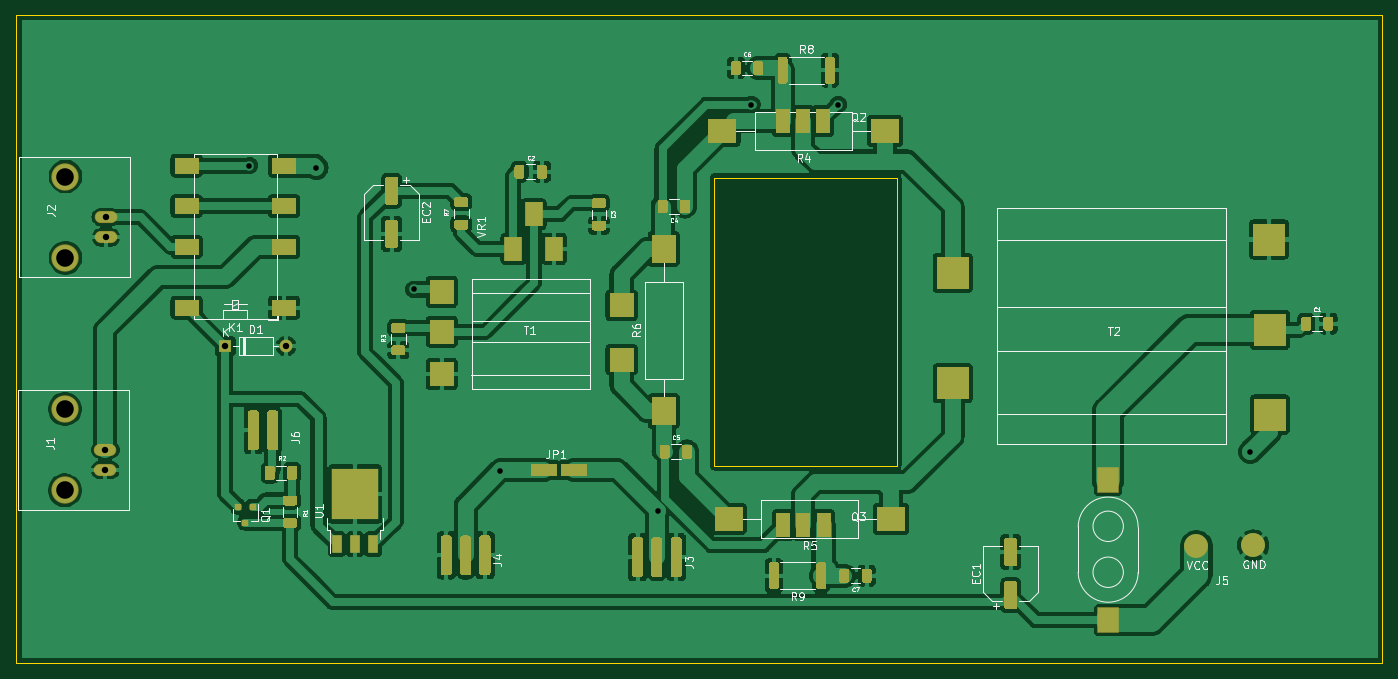
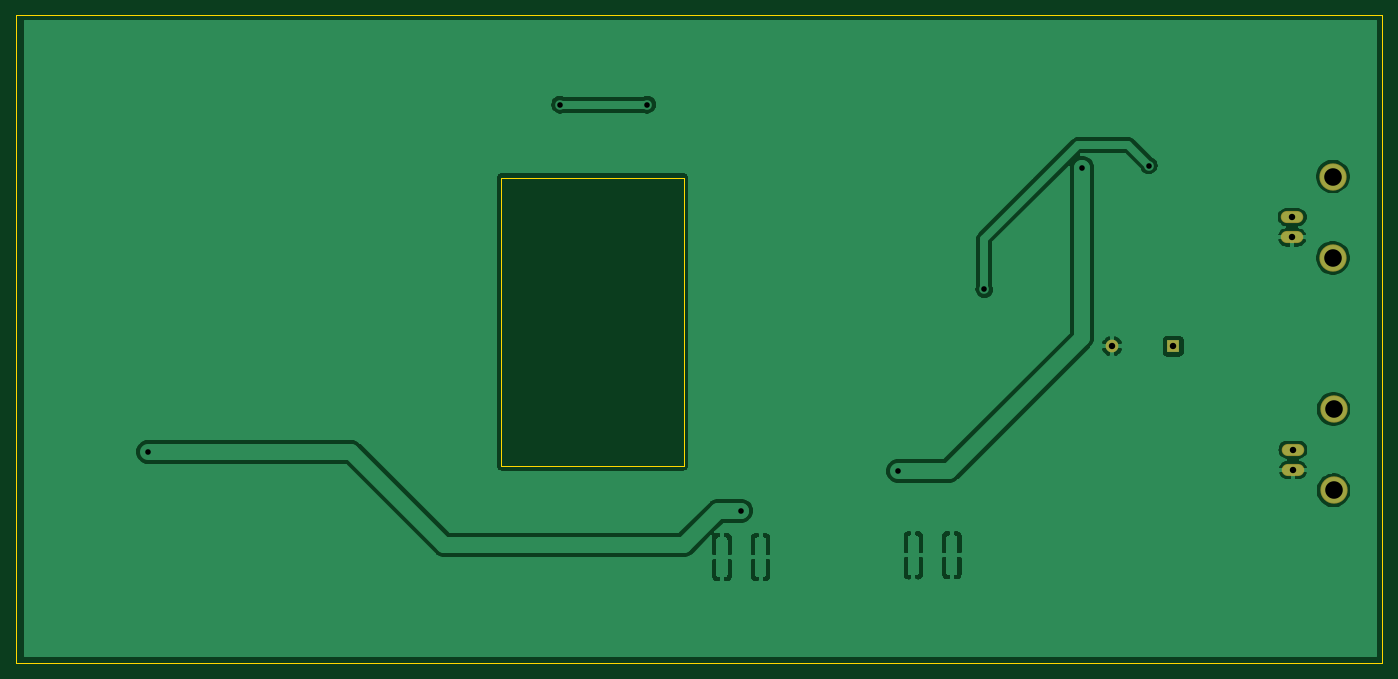
Circuit board: 11 layer files. Board 170.9 x 81.0 mm.
- bottom_copper: 70W-Amplifier-B_Cu.gbl (57932 bytes)
- bottom_mask: 70W-Amplifier-B_Mask.gbs (877 bytes)
- paste: 70W-Amplifier-B_Paste.gbp (495 bytes)
- bottom_silk: 70W-Amplifier-B_SilkS.gbo (880 bytes)
- outline: 70W-Amplifier-Edge_Cuts.gm1 (886 bytes)
- top_copper: 70W-Amplifier-F_Cu.gtl (269058 bytes)
- top_mask: 70W-Amplifier-F_Mask.gts (76900 bytes)
- paste: 70W-Amplifier-F_Paste.gtp (76501 bytes)
- top_silk: 70W-Amplifier-F_SilkS.gto (106994 bytes)
- drill: 70W-Amplifier-NPTH.drl (276 bytes)
- drill: 70W-Amplifier-PTH.drl (605 bytes)

=== bottom_copper: 70W-Amplifier-B_Cu.gbl (57932 bytes, source omitted) ===
=== bottom_mask: 70W-Amplifier-B_Mask.gbs ===
G04 #@! TF.GenerationSoftware,KiCad,Pcbnew,(5.1.5)-3*
G04 #@! TF.CreationDate,2022-01-10T13:13:20-06:00*
G04 #@! TF.ProjectId,70W-Amplifier,3730572d-416d-4706-9c69-666965722e6b,rev?*
G04 #@! TF.SameCoordinates,Original*
G04 #@! TF.FileFunction,Soldermask,Bot*
G04 #@! TF.FilePolarity,Negative*
%FSLAX46Y46*%
G04 Gerber Fmt 4.6, Leading zero omitted, Abs format (unit mm)*
G04 Created by KiCad (PCBNEW (5.1.5)-3) date 2022-01-10 13:13:20*
%MOMM*%
%LPD*%
G04 APERTURE LIST*
%ADD10O,2.819200X1.511200*%
%ADD11C,3.419200*%
%ADD12O,1.600000X1.600000*%
%ADD13R,1.600000X1.600000*%
G04 APERTURE END LIST*
D10*
X87466000Y-68426000D03*
X87466000Y-70966000D03*
D11*
X82386000Y-73506000D03*
X82386000Y-63346000D03*
D10*
X87376000Y-97536000D03*
X87376000Y-100076000D03*
D11*
X82296000Y-102616000D03*
X82296000Y-92456000D03*
D12*
X109982000Y-84582000D03*
D13*
X102362000Y-84582000D03*
M02*

=== paste: 70W-Amplifier-B_Paste.gbp ===
G04 #@! TF.GenerationSoftware,KiCad,Pcbnew,(5.1.5)-3*
G04 #@! TF.CreationDate,2022-01-10T13:13:20-06:00*
G04 #@! TF.ProjectId,70W-Amplifier,3730572d-416d-4706-9c69-666965722e6b,rev?*
G04 #@! TF.SameCoordinates,Original*
G04 #@! TF.FileFunction,Paste,Bot*
G04 #@! TF.FilePolarity,Positive*
%FSLAX46Y46*%
G04 Gerber Fmt 4.6, Leading zero omitted, Abs format (unit mm)*
G04 Created by KiCad (PCBNEW (5.1.5)-3) date 2022-01-10 13:13:20*
%MOMM*%
%LPD*%
G04 APERTURE LIST*
G04 APERTURE END LIST*
M02*

=== bottom_silk: 70W-Amplifier-B_SilkS.gbo ===
G04 #@! TF.GenerationSoftware,KiCad,Pcbnew,(5.1.5)-3*
G04 #@! TF.CreationDate,2022-01-10T13:13:20-06:00*
G04 #@! TF.ProjectId,70W-Amplifier,3730572d-416d-4706-9c69-666965722e6b,rev?*
G04 #@! TF.SameCoordinates,Original*
G04 #@! TF.FileFunction,Legend,Bot*
G04 #@! TF.FilePolarity,Positive*
%FSLAX46Y46*%
G04 Gerber Fmt 4.6, Leading zero omitted, Abs format (unit mm)*
G04 Created by KiCad (PCBNEW (5.1.5)-3) date 2022-01-10 13:13:20*
%MOMM*%
%LPD*%
G04 APERTURE LIST*
%ADD10O,2.819200X1.511200*%
%ADD11C,3.419200*%
%ADD12O,1.600000X1.600000*%
%ADD13R,1.600000X1.600000*%
G04 APERTURE END LIST*
%LPC*%
D10*
X87466000Y-68426000D03*
X87466000Y-70966000D03*
D11*
X82386000Y-73506000D03*
X82386000Y-63346000D03*
D10*
X87376000Y-97536000D03*
X87376000Y-100076000D03*
D11*
X82296000Y-102616000D03*
X82296000Y-92456000D03*
D12*
X109982000Y-84582000D03*
D13*
X102362000Y-84582000D03*
M02*

=== outline: 70W-Amplifier-Edge_Cuts.gm1 ===
G04 #@! TF.GenerationSoftware,KiCad,Pcbnew,(5.1.5)-3*
G04 #@! TF.CreationDate,2022-01-10T13:13:20-06:00*
G04 #@! TF.ProjectId,70W-Amplifier,3730572d-416d-4706-9c69-666965722e6b,rev?*
G04 #@! TF.SameCoordinates,Original*
G04 #@! TF.FileFunction,Profile,NP*
%FSLAX46Y46*%
G04 Gerber Fmt 4.6, Leading zero omitted, Abs format (unit mm)*
G04 Created by KiCad (PCBNEW (5.1.5)-3) date 2022-01-10 13:13:20*
%MOMM*%
%LPD*%
G04 APERTURE LIST*
%ADD10C,0.100000*%
G04 APERTURE END LIST*
D10*
X186436000Y-63500000D02*
X186436000Y-99568000D01*
X163576000Y-63500000D02*
X186436000Y-63500000D01*
X163576000Y-99568000D02*
X163576000Y-63500000D01*
X186436000Y-99568000D02*
X163576000Y-99568000D01*
X247142000Y-43180000D02*
X247142000Y-124206000D01*
X76200000Y-43180000D02*
X247142000Y-43180000D01*
X76200000Y-124206000D02*
X76200000Y-43180000D01*
X247142000Y-124206000D02*
X76200000Y-124206000D01*
M02*

=== top_copper: 70W-Amplifier-F_Cu.gtl (269058 bytes, source omitted) ===
=== top_mask: 70W-Amplifier-F_Mask.gts (76900 bytes, source omitted) ===
=== paste: 70W-Amplifier-F_Paste.gtp (76501 bytes, source omitted) ===
=== top_silk: 70W-Amplifier-F_SilkS.gto (106994 bytes, source omitted) ===
=== drill: 70W-Amplifier-NPTH.drl ===
M48
; DRILL file {KiCad (5.1.5)-3} date 1/10/2022 1:13:41 PM
; FORMAT={-:-/ absolute / metric / decimal}
; #@! TF.CreationDate,2022-01-10T13:13:41-06:00
; #@! TF.GenerationSoftware,Kicad,Pcbnew,(5.1.5)-3
; #@! TF.FileFunction,NonPlated,1,2,NPTH
FMAT,2
METRIC
%
G90
G05
T0
M30

=== drill: 70W-Amplifier-PTH.drl ===
M48
; DRILL file {KiCad (5.1.5)-3} date 1/10/2022 1:13:41 PM
; FORMAT={-:-/ absolute / metric / decimal}
; #@! TF.CreationDate,2022-01-10T13:13:41-06:00
; #@! TF.GenerationSoftware,Kicad,Pcbnew,(5.1.5)-3
; #@! TF.FileFunction,Plated,1,2,PTH
FMAT,2
METRIC
T1C0.700
T2C0.800
T3C2.200
%
G90
G05
T1
X105.41Y-61.976
X113.792Y-62.23
X125.984Y-77.47
X136.779Y-100.203
X156.464Y-105.156
X168.148Y-54.356
X179.07Y-54.356
X230.632Y-97.79
T2
X102.362Y-84.582
X109.982Y-84.582
X87.466Y-68.426
X87.466Y-70.966
X87.376Y-97.536
X87.376Y-100.076
T3
X82.386Y-63.346
X82.386Y-73.506
X82.296Y-92.456
X82.296Y-102.616
T0
M30
